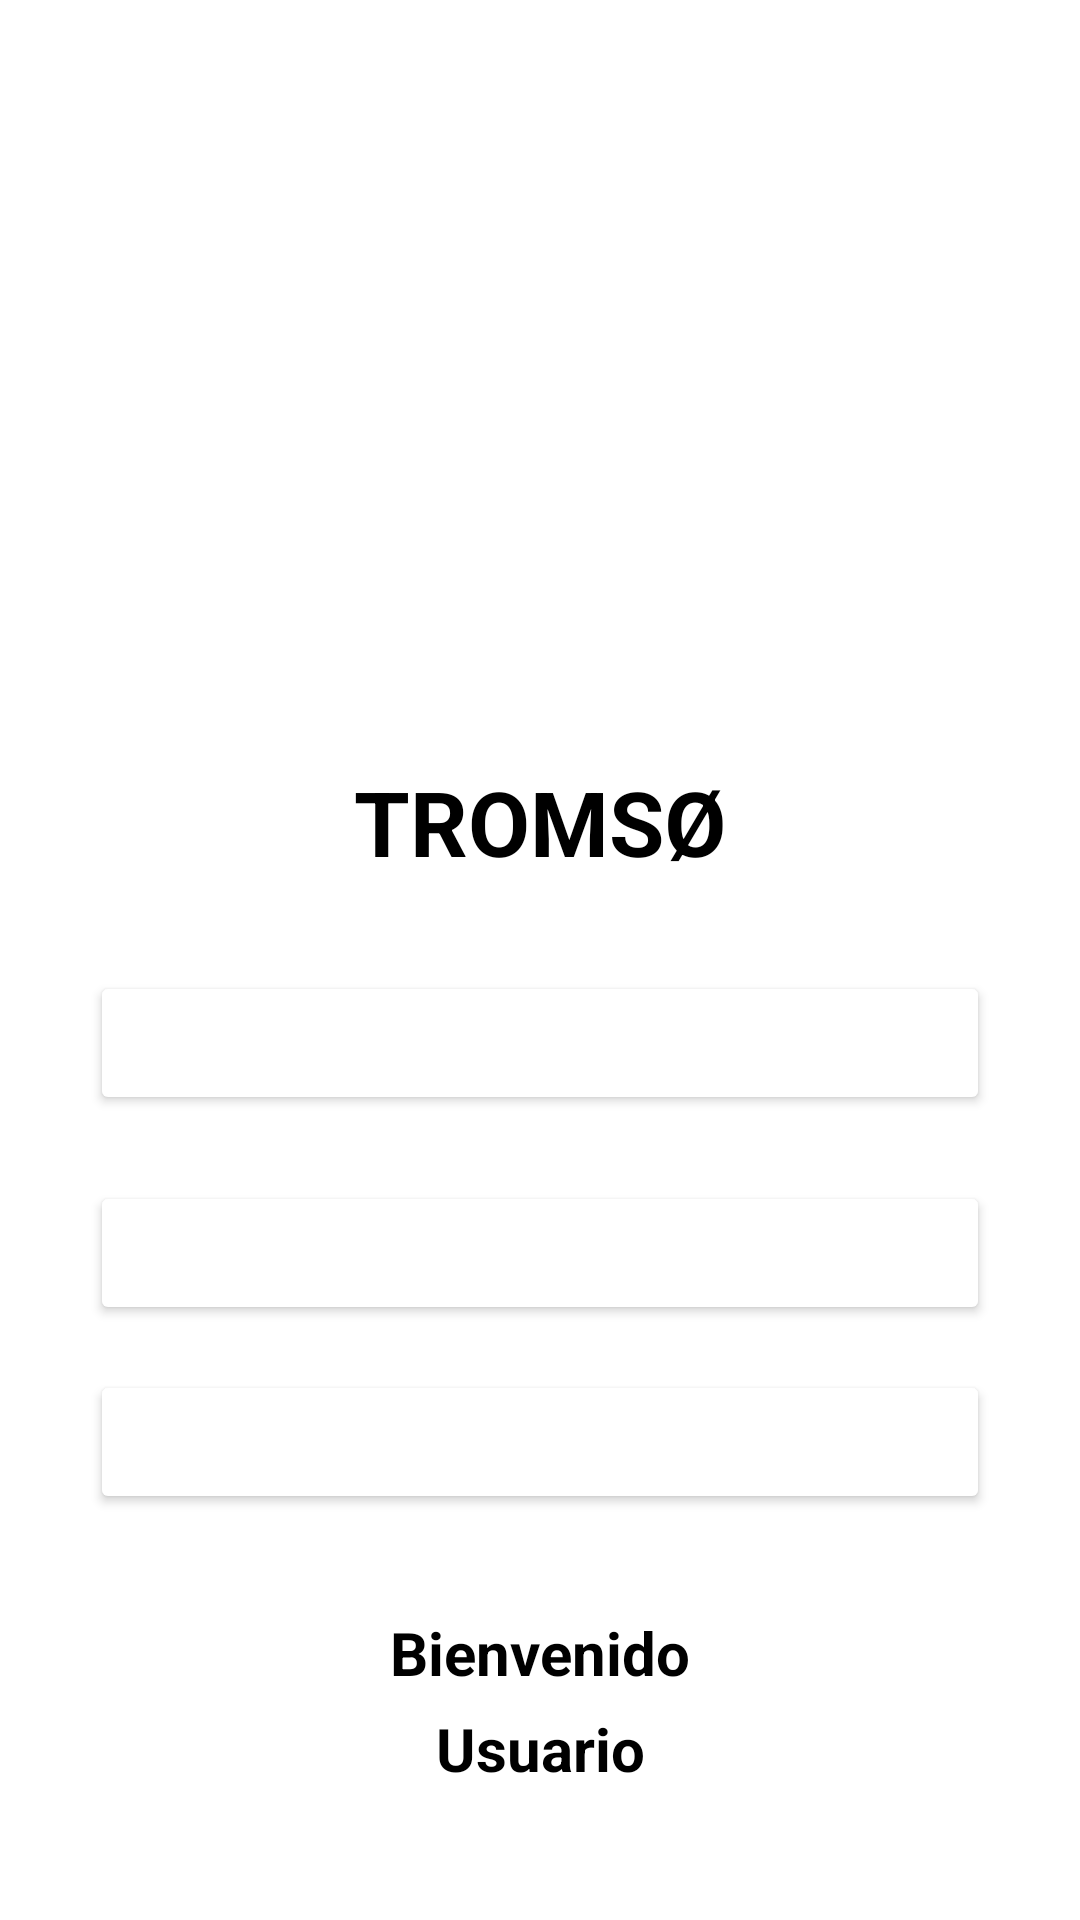

Write the Android layout XML for this screen, with the resource values it uses.
<!-- AndroidManifest.xml: application theme Theme.AppCompat.DayNight.DarkActionBar -->
<!-- res/layout/activity_home.xml -->
<?xml version="1.0" encoding="utf-8"?>
<androidx.constraintlayout.widget.ConstraintLayout xmlns:android="http://schemas.android.com/apk/res/android"
    xmlns:app="http://schemas.android.com/apk/res-auto"
    xmlns:tools="http://schemas.android.com/tools"
    android:layout_height="match_parent"
    android:layout_width="match_parent"
    android:background="@color/white"
    tools:context=".Home">

    <ImageView
        android:id="@+id/logo"
        android:layout_width="154dp"
        android:layout_height="145dp"
        android:src="@drawable/cabana"
        app:layout_constraintBottom_toBottomOf="parent"
        app:layout_constraintEnd_toEndOf="parent"
        app:layout_constraintStart_toStartOf="parent"
        app:layout_constraintTop_toTopOf="parent"
        app:layout_constraintVertical_bias="0.15" />

    <TextView
        android:id="@+id/titulo"
        android:layout_width="wrap_content"
        android:layout_height="wrap_content"
        android:text="TROMSØ"
        android:textColor="@color/black"
        android:textSize="30dp"
        android:textStyle="bold"
        app:layout_constraintBottom_toBottomOf="parent"
        app:layout_constraintEnd_toEndOf="parent"
        app:layout_constraintStart_toStartOf="parent"
        app:layout_constraintTop_toBottomOf="@id/logo"
        app:layout_constraintVertical_bias="0.09" />

    <Button
        android:id="@+id/botonhoteles"
        android:layout_width="match_parent"
        android:layout_height="wrap_content"
        android:layout_marginHorizontal="30dp"
        android:backgroundTint="@color/royalblue"
        android:text="@string/Hoteles"
        android:textColor="@color/white"
        android:textSize="17dp"
        app:layout_constraintBottom_toBottomOf="parent"
        app:layout_constraintEnd_toEndOf="parent"
        app:layout_constraintStart_toStartOf="parent"
        app:layout_constraintTop_toBottomOf="@+id/titulo"
        app:layout_constraintVertical_bias="0.1" />

    <Button
        android:id="@+id/botonrestaurantes"
        android:layout_width="match_parent"
        android:layout_height="wrap_content"
        android:layout_marginHorizontal="30dp"
        android:backgroundTint="@color/royalblue"
        android:text="@string/Restaurantes"
        android:textColor="@color/white"
        android:textSize="17dp"
        app:layout_constraintBottom_toBottomOf="parent"
        app:layout_constraintEnd_toEndOf="parent"
        app:layout_constraintStart_toStartOf="parent"
        app:layout_constraintTop_toBottomOf="@+id/botonhoteles"
        app:layout_constraintVertical_bias="0.1" />

    <Button
        android:id="@+id/botonsitios"
        android:layout_width="match_parent"
        android:layout_height="wrap_content"
        android:layout_marginHorizontal="30dp"
        android:backgroundTint="@color/royalblue"
        android:text="@string/Turismo"
        android:textColor="@color/white"
        android:textSize="17dp"
        app:layout_constraintBottom_toBottomOf="parent"
        app:layout_constraintEnd_toEndOf="parent"
        app:layout_constraintStart_toStartOf="parent"
        app:layout_constraintTop_toBottomOf="@+id/botonrestaurantes"
        app:layout_constraintVertical_bias="0.1" />

    <TextView
        android:id="@+id/bienvenida"
        android:layout_width="wrap_content"
        android:layout_height="wrap_content"
        android:text="@string/Bienvenida"
        android:textColor="@color/black"
        android:textSize="20dp"
        android:textStyle="bold"
        app:layout_constraintBottom_toBottomOf="parent"
        app:layout_constraintEnd_toEndOf="parent"
        app:layout_constraintStart_toStartOf="parent"
        app:layout_constraintTop_toBottomOf="@id/botonsitios"
        app:layout_constraintVertical_bias="0.3" />

    <TextView
        android:id="@+id/Usuario"
        android:layout_width="wrap_content"
        android:layout_height="wrap_content"
        android:text="@string/Usuario"
        android:textColor="@color/black"
        android:textSize="20dp"
        android:textStyle="bold"
        app:layout_constraintBottom_toBottomOf="parent"
        app:layout_constraintEnd_toEndOf="parent"
        app:layout_constraintStart_toStartOf="parent"
        app:layout_constraintTop_toBottomOf="@id/bienvenida"
        app:layout_constraintVertical_bias="0.1" />


</androidx.constraintlayout.widget.ConstraintLayout>
<!-- resources referenced by this layout -->
<resources>
  <string name="Bienvenida">Bienvenido</string>
  <string name="Hoteles">HOTELES</string>
  <string name="Restaurantes">RESTAURANTES</string>
  <string name="Turismo">SITIOS TURISTICOS</string>
  <string name="Usuario">Usuario</string>
  <!-- not gathered from this repository: default colours our renderer supplied (Android Studio template values) -->
  <color name="black">#FF000000</color>
  <color name="white">#FFFFFFFF</color>
</resources>
